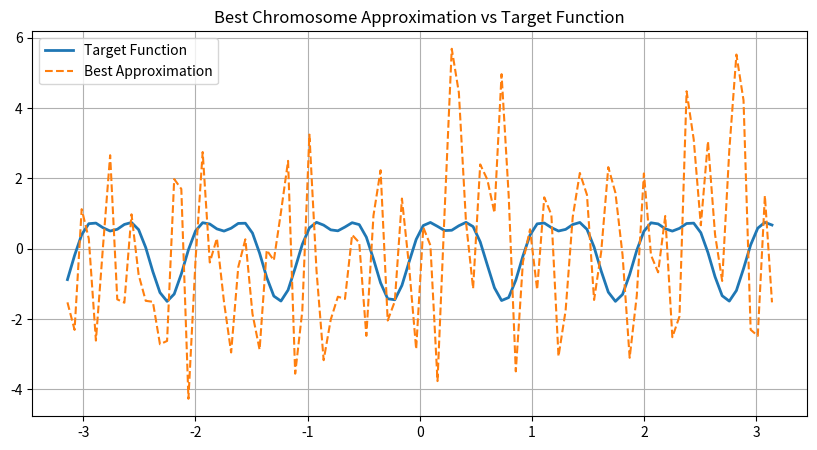

Python code for this plot:
import matplotlib.pyplot as plt
import random
import itertools
import numpy as np

numCoeffs = 41
populationSize = 20
generations = 50
mutationRate = 0.15
functionRange = (-np.pi, np.pi)
sampleCount = 100

def getTargetFunction(functionName="sin_cos"):
    def sinCosFunction(t):
        """Target function: sin(2πt) + 0.5*cos(4πt)."""
        return np.sin(2 * np.pi * t) + 0.5 * np.cos(4 * np.pi * t)

    def linearFunction(t):
        """Simple linear function: y = 2t + 1."""
        return 2 * t + 1

    def quadraticFunction(t):
        """Quadratic function: y = 4t^2 - 4t + 2."""
        return 4 * (t**2) - 4 * t + 2

    def cubicFunction(t):
        """Cubic function: y = 8t^3 - 12t^2 + 6t."""
        return 8 * (t**3) - 12 * (t**2) + 6 * t

    def gaussianFunction(t):
        """Gaussian function centered at t=0.5."""
        mu = 0.5
        sigma = 0.1 
        return np.exp(-((t - mu) ** 2) / (2 * sigma**2))

    def squareWaveFunction(t):
        """Approximation of a square wave. Smoothed for better Fourier approximation."""
        return 0.5 * (np.sign(np.sin(2 * np.pi * t)) + 1)

    def sawtoothFunction(t):
        """Sawtooth wave, normalized to [0, 1]."""
        return (t * 5) % 1

    def complexFourierFunction(t):
        return (
            np.sin(2 * np.pi * t)
            + 0.3 * np.cos(4 * np.pi * t)
            + 0.2 * np.sin(6 * np.pi * t)
            + 0.1 * np.cos(8 * np.pi * t)
        )

    def polynomialFunction(t):
        return 10 * (t**5) - 20 * (t**4) + 15 * (t**3) - 4 * (t**2) + t + 0.5

    functionOptions = {
        "sin_cos": sinCosFunction,
        "linear": linearFunction,
        "quadratic": quadraticFunction,
        "cubic": cubicFunction,
        "gaussian": gaussianFunction,
        "square_wave": squareWaveFunction,
        "sawtooth": sawtoothFunction,
        "complex_fourier": complexFourierFunction,
        "polynomial": polynomialFunction,
    }

    selectedFunction = functionOptions.get(functionName.lower())
    if selectedFunction:
        return selectedFunction
    
tSamples = np.linspace(functionRange[0], functionRange[1], sampleCount)
fSamples = getTargetFunction()(tSamples)


def choromosomeGen():
    return [random.uniform(-1,1) for _ in range(numCoeffs)]

def initPop():
    return [choromosomeGen() for _ in range(populationSize)]

population = initPop()

def evaluateChoromosome(chromosome, tValues):
    result = np.zeros_like(tValues)
    for k, coeff in enumerate(chromosome):
        if k % 2 == 0:
            result += coeff * np.sin((k+1) * tValues)
        else:
            result += coeff * np.cos((k+1) * tValues)
    return result

def fitness(chromosome):
    approx = evaluateChoromosome(chromosome, tSamples)
    rmse = np.sqrt(np.mean((fSamples - approx) ** 2))
    return -rmse

def getBestChromosome(population):
    best = None
    bestFitness = float('-inf')
    for chromosome in population:
        fit = fitness(chromosome)
        if fit > bestFitness:
            bestFitness = fit
            best = chromosome
    return best, bestFitness

bestChromosome, bestFitness = getBestChromosome(population)

plt.figure(figsize=(10, 5))
plt.plot(tSamples, fSamples, label="Target Function", linewidth=2)
plt.plot(tSamples, evaluateChoromosome(bestChromosome, tSamples), label="Best Approximation", linestyle="--")
plt.title("Best Chromosome Approximation vs Target Function")
plt.legend()
plt.grid(True)
plt.show()
